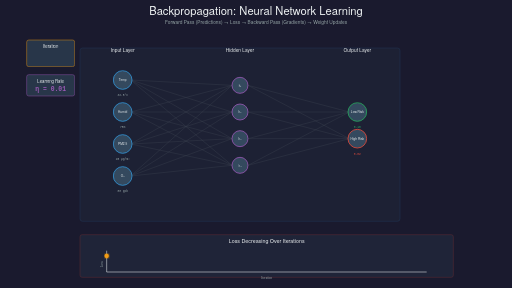
t = 0.00 s
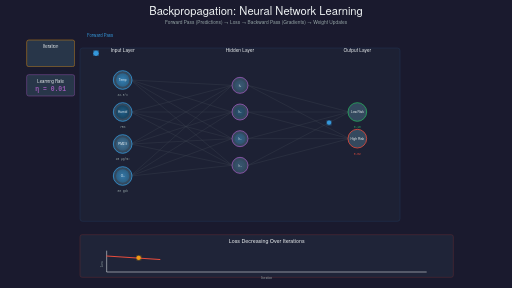
t = 2.00 s
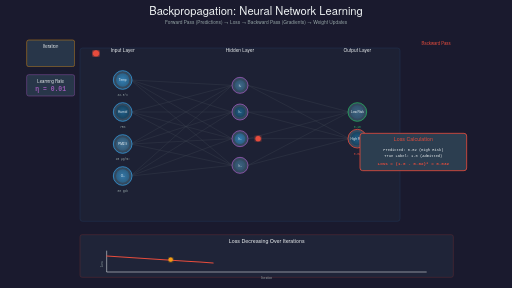
t = 4.00 s
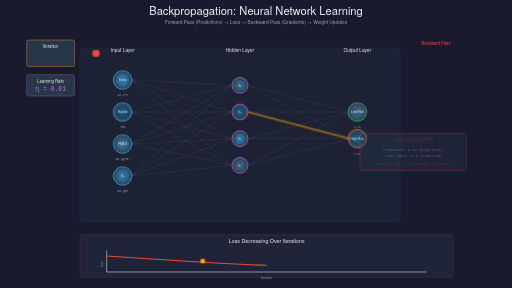
t = 6.00 s
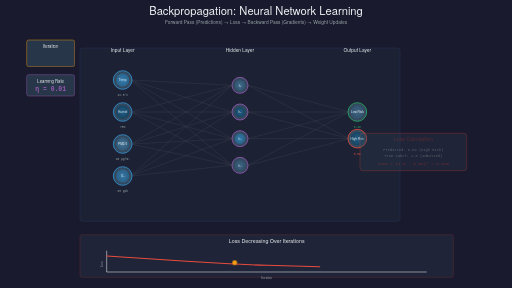
t = 8.00 s
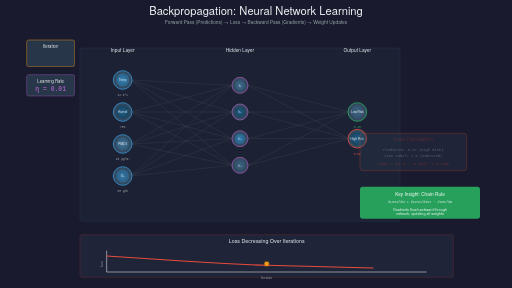
t = 10.00 s

The animated SVG that drew these frames (rendered in a browser with its animation timeline set to each time). Animation: 43 SMIL elements (animate=25,animateMotion=8,set=10); frames cover the first 10.00 s, repeats indefinitely.

<?xml version="1.0" encoding="UTF-8"?>
<svg xmlns="http://www.w3.org/2000/svg" xmlns:xlink="http://www.w3.org/1999/xlink"
     viewBox="0 0 1920 1080" width="1920" height="1080">

  <defs>
    <!-- Filters -->
    <filter id="glow">
      <feGaussianBlur stdDeviation="4" result="coloredBlur"/>
      <feMerge>
        <feMergeNode in="coloredBlur"/>
        <feMergeNode in="SourceGraphic"/>
      </feMerge>
    </filter>

    <filter id="nodeGlow">
      <feGaussianBlur stdDeviation="6" result="coloredBlur"/>
      <feMerge>
        <feMergeNode in="coloredBlur"/>
        <feMergeNode in="SourceGraphic"/>
      </feMerge>
    </filter>

    <!-- Gradients for activation intensity -->
    <radialGradient id="activeLow">
      <stop offset="0%" style="stop-color:#5DADE2;stop-opacity:0.9"/>
      <stop offset="100%" style="stop-color:#2874A6;stop-opacity:0.7"/>
    </radialGradient>

    <radialGradient id="activeMed">
      <stop offset="0%" style="stop-color:#3498DB;stop-opacity:1"/>
      <stop offset="100%" style="stop-color:#2471A3;stop-opacity:0.9"/>
    </radialGradient>

    <radialGradient id="activeHigh">
      <stop offset="0%" style="stop-color:#1F618D;stop-opacity:1"/>
      <stop offset="100%" style="stop-color:#154360;stop-opacity:1"/>
    </radialGradient>

    <radialGradient id="gradientFlow">
      <stop offset="0%" style="stop-color:#E74C3C;stop-opacity:1"/>
      <stop offset="100%" style="stop-color:#C0392B;stop-opacity:0.9"/>
    </radialGradient>

    <!-- Arrow markers -->
    <marker id="forwardArrow" markerWidth="8" markerHeight="8" refX="7" refY="3" orient="auto">
      <polygon points="0 0, 8 3, 0 6" fill="#3498DB"/>
    </marker>

    <marker id="backwardArrow" markerWidth="8" markerHeight="8" refX="7" refY="3" orient="auto">
      <polygon points="0 0, 8 3, 0 6" fill="#E74C3C"/>
    </marker>
  </defs>

  <!-- Background -->
  <rect width="1920" height="1080" fill="#1a1a2e"/>

  <!-- Title -->
  <g id="title">
    <text x="960" y="55" font-family="'Helvetica Neue', Arial, sans-serif"
          font-size="42" font-weight="300" fill="#ECF0F1" text-anchor="middle">
      Backpropagation: Neural Network Learning
    </text>
    <text x="960" y="90" font-family="'Helvetica Neue', Arial, sans-serif"
          font-size="18" font-weight="300" fill="#95A5A6" text-anchor="middle">
      Forward Pass (Predictions) → Loss → Backward Pass (Gradients) → Weight Updates
    </text>
  </g>

  <!-- Main network visualization -->
  <g id="network" transform="translate(360, 200)">
    <!-- Network container -->
    <rect x="-60" y="-20" width="1200" height="650" rx="10"
          fill="#2C3E50" opacity="0.2" stroke="#3498DB" stroke-width="2"/>

    <!-- Layer labels -->
    <text x="100" y="-5" font-family="'Helvetica Neue', Arial, sans-serif"
          font-size="18" fill="#ECF0F1" text-anchor="middle" font-weight="500">
      Input Layer
    </text>
    <text x="540" y="-5" font-family="'Helvetica Neue', Arial, sans-serif"
          font-size="18" fill="#ECF0F1" text-anchor="middle" font-weight="500">
      Hidden Layer
    </text>
    <text x="980" y="-5" font-family="'Helvetica Neue', Arial, sans-serif"
          font-size="18" fill="#ECF0F1" text-anchor="middle" font-weight="500">
      Output Layer
    </text>

    <!-- ============= CONNECTIONS (EDGES) ============= -->
    <!-- Input to Hidden layer connections -->
    <g id="weights-input-hidden" stroke="#7F8C8D" stroke-width="1.5" opacity="0.3">
      <!-- From input node 1 -->
      <line x1="130" y1="100" x2="510" y2="120"/>
      <line x1="130" y1="100" x2="510" y2="220"/>
      <line x1="130" y1="100" x2="510" y2="320"/>
      <line x1="130" y1="100" x2="510" y2="420"/>

      <!-- From input node 2 -->
      <line x1="130" y1="220" x2="510" y2="120"/>
      <line x1="130" y1="220" x2="510" y2="220"/>
      <line x1="130" y1="220" x2="510" y2="320"/>
      <line x1="130" y1="220" x2="510" y2="420"/>

      <!-- From input node 3 -->
      <line x1="130" y1="340" x2="510" y2="120"/>
      <line x1="130" y1="340" x2="510" y2="220"/>
      <line x1="130" y1="340" x2="510" y2="320"/>
      <line x1="130" y1="340" x2="510" y2="420"/>

      <!-- From input node 4 -->
      <line x1="130" y1="460" x2="510" y2="120"/>
      <line x1="130" y1="460" x2="510" y2="220"/>
      <line x1="130" y1="460" x2="510" y2="320"/>
      <line x1="130" y1="460" x2="510" y2="420"/>
    </g>

    <!-- Hidden to Output layer connections -->
    <g id="weights-hidden-output" stroke="#7F8C8D" stroke-width="1.5" opacity="0.3">
      <!-- From hidden node 1 -->
      <line x1="570" y1="120" x2="950" y2="220"/>
      <line x1="570" y1="120" x2="950" y2="320"/>

      <!-- From hidden node 2 -->
      <line x1="570" y1="220" x2="950" y2="220"/>
      <line x1="570" y1="220" x2="950" y2="320"/>

      <!-- From hidden node 3 -->
      <line x1="570" y1="320" x2="950" y2="220"/>
      <line x1="570" y1="320" x2="950" y2="320"/>

      <!-- From hidden node 4 -->
      <line x1="570" y1="420" x2="950" y2="220"/>
      <line x1="570" y1="420" x2="950" y2="320"/>
    </g>

    <!-- ============= ANIMATED SIGNAL FLOW (FORWARD PASS) ============= -->
    <g id="forward-signal" opacity="0">
      <!-- Wave effect from input to hidden -->
      <circle r="8" fill="#3498DB" filter="url(#nodeGlow)">
        <animateMotion dur="1s" begin="0s;20s" repeatCount="1"
                       path="M 130,100 L 510,220"/>
      </circle>
      <circle r="8" fill="#3498DB" filter="url(#nodeGlow)">
        <animateMotion dur="1s" begin="0.1s;20.1s" repeatCount="1"
                       path="M 130,220 L 510,220"/>
      </circle>
      <circle r="8" fill="#3498DB" filter="url(#nodeGlow)">
        <animateMotion dur="1s" begin="0.2s;20.2s" repeatCount="1"
                       path="M 130,340 L 510,320"/>
      </circle>

      <!-- Wave from hidden to output -->
      <circle r="8" fill="#3498DB" filter="url(#nodeGlow)">
        <animateMotion dur="1s" begin="1.2s;21.2s" repeatCount="1"
                       path="M 570,220 L 950,270"/>
      </circle>

      <animate attributeName="opacity"
               values="0;1;1;0;0;1;1;0"
               keyTimes="0;0.05;0.15;0.2;0.95;0.96;0.98;1"
               dur="20s"
               repeatCount="indefinite"/>
    </g>

    <!-- ============= ANIMATED GRADIENT FLOW (BACKWARD PASS) ============= -->
    <g id="backward-gradient" opacity="0">
      <!-- Red wave flowing backward from output to hidden -->
      <circle r="10" fill="#E74C3C" filter="url(#nodeGlow)">
        <animateMotion dur="1s" begin="3s;23s" repeatCount="1"
                       path="M 950,270 L 570,220"/>
      </circle>
      <circle r="10" fill="#E74C3C" filter="url(#nodeGlow)">
        <animateMotion dur="1s" begin="3.1s;23.1s" repeatCount="1"
                       path="M 950,320 L 570,320"/>
      </circle>

      <!-- Red wave from hidden to input -->
      <circle r="10" fill="#E74C3C" filter="url(#nodeGlow)">
        <animateMotion dur="1s" begin="4.2s;24.2s" repeatCount="1"
                       path="M 570,220 L 130,220"/>
      </circle>
      <circle r="10" fill="#E74C3C" filter="url(#nodeGlow)">
        <animateMotion dur="1s" begin="4.3s;24.3s" repeatCount="1"
                       path="M 570,320 L 130,340"/>
      </circle>

      <animate attributeName="opacity"
               values="0;0;0;1;1;0;0;0;0;1;1;0"
               keyTimes="0;0.13;0.15;0.2;0.3;0.35;0.93;0.95;0.96;0.98;0.99;1"
               dur="20s"
               repeatCount="indefinite"/>
    </g>

    <!-- ============= NODES ============= -->
    <!-- Input layer nodes -->
    <g id="input-layer">
      <!-- Node 1: Temperature -->
      <circle cx="100" cy="100" r="35" fill="#34495E" stroke="#3498DB" stroke-width="3"/>
      <circle cx="100" cy="100" r="25" fill="url(#activeMed)" opacity="0">
        <animate attributeName="opacity"
                 values="0;0.7;0.7;0.7;0.7;0.7;0.7;0.7;0"
                 keyTimes="0;0.05;0.1;0.3;0.5;0.7;0.9;0.95;1"
                 dur="20s"
                 repeatCount="indefinite"/>
      </circle>
      <text x="100" y="105" font-family="'Helvetica Neue', Arial, sans-serif"
            font-size="12" fill="#ECF0F1" text-anchor="middle" font-weight="500">
        Temp
      </text>
      <text x="100" y="160" font-family="'Courier New', monospace"
            font-size="11" fill="#95A5A6" text-anchor="middle">
        32.5°C
      </text>

      <!-- Node 2: Humidity -->
      <circle cx="100" cy="220" r="35" fill="#34495E" stroke="#3498DB" stroke-width="3"/>
      <circle cx="100" cy="220" r="25" fill="url(#activeHigh)" opacity="0">
        <animate attributeName="opacity"
                 values="0;0.9;0.9;0.9;0.9;0.9;0.9;0.9;0"
                 keyTimes="0;0.05;0.1;0.3;0.5;0.7;0.9;0.95;1"
                 dur="20s"
                 repeatCount="indefinite"/>
      </circle>
      <text x="100" y="225" font-family="'Helvetica Neue', Arial, sans-serif"
            font-size="12" fill="#ECF0F1" text-anchor="middle" font-weight="500">
        Humid
      </text>
      <text x="100" y="280" font-family="'Courier New', monospace"
            font-size="11" fill="#95A5A6" text-anchor="middle">
        75%
      </text>

      <!-- Node 3: PM2.5 -->
      <circle cx="100" cy="340" r="35" fill="#34495E" stroke="#3498DB" stroke-width="3"/>
      <circle cx="100" cy="340" r="25" fill="url(#activeLow)" opacity="0">
        <animate attributeName="opacity"
                 values="0;0.5;0.5;0.5;0.5;0.5;0.5;0.5;0"
                 keyTimes="0;0.05;0.1;0.3;0.5;0.7;0.9;0.95;1"
                 dur="20s"
                 repeatCount="indefinite"/>
      </circle>
      <text x="100" y="345" font-family="'Helvetica Neue', Arial, sans-serif"
            font-size="12" fill="#ECF0F1" text-anchor="middle" font-weight="500">
        PM2.5
      </text>
      <text x="100" y="400" font-family="'Courier New', monospace"
            font-size="11" fill="#95A5A6" text-anchor="middle">
        45 µg/m³
      </text>

      <!-- Node 4: O3 -->
      <circle cx="100" cy="460" r="35" fill="#34495E" stroke="#3498DB" stroke-width="3"/>
      <circle cx="100" cy="460" r="25" fill="url(#activeMed)" opacity="0">
        <animate attributeName="opacity"
                 values="0;0.6;0.6;0.6;0.6;0.6;0.6;0.6;0"
                 keyTimes="0;0.05;0.1;0.3;0.5;0.7;0.9;0.95;1"
                 dur="20s"
                 repeatCount="indefinite"/>
      </circle>
      <text x="100" y="465" font-family="'Helvetica Neue', Arial, sans-serif"
            font-size="12" fill="#ECF0F1" text-anchor="middle" font-weight="500">
        O₃
      </text>
      <text x="100" y="520" font-family="'Courier New', monospace"
            font-size="11" fill="#95A5A6" text-anchor="middle">
        80 ppb
      </text>
    </g>

    <!-- Hidden layer nodes -->
    <g id="hidden-layer">
      <circle cx="540" cy="120" r="30" fill="#34495E" stroke="#9B59B6" stroke-width="3"/>
      <circle cx="540" cy="120" r="20" fill="url(#activeLow)" opacity="0">
        <animate attributeName="opacity"
                 values="0;0;0.4;0.4;0.4;0.4;0.4;0.4;0"
                 keyTimes="0;0.08;0.12;0.3;0.5;0.7;0.9;0.95;1"
                 dur="20s"
                 repeatCount="indefinite"/>
      </circle>
      <text x="540" y="125" font-family="'Helvetica Neue', Arial, sans-serif"
            font-size="11" fill="#ECF0F1" text-anchor="middle">h₁</text>

      <circle cx="540" cy="220" r="30" fill="#34495E" stroke="#9B59B6" stroke-width="3"/>
      <circle cx="540" cy="220" r="20" fill="url(#activeHigh)" opacity="0">
        <animate attributeName="opacity"
                 values="0;0;0.85;0.85;0.85;0.85;0.85;0.85;0"
                 keyTimes="0;0.08;0.12;0.3;0.5;0.7;0.9;0.95;1"
                 dur="20s"
                 repeatCount="indefinite"/>
      </circle>
      <text x="540" y="225" font-family="'Helvetica Neue', Arial, sans-serif"
            font-size="11" fill="#ECF0F1" text-anchor="middle">h₂</text>

      <circle cx="540" cy="320" r="30" fill="#34495E" stroke="#9B59B6" stroke-width="3"/>
      <circle cx="540" cy="320" r="20" fill="url(#activeMed)" opacity="0">
        <animate attributeName="opacity"
                 values="0;0;0.65;0.65;0.65;0.65;0.65;0.65;0"
                 keyTimes="0;0.08;0.12;0.3;0.5;0.7;0.9;0.95;1"
                 dur="20s"
                 repeatCount="indefinite"/>
      </circle>
      <text x="540" y="325" font-family="'Helvetica Neue', Arial, sans-serif"
            font-size="11" fill="#ECF0F1" text-anchor="middle">h₃</text>

      <circle cx="540" cy="420" r="30" fill="#34495E" stroke="#9B59B6" stroke-width="3"/>
      <circle cx="540" cy="420" r="20" fill="url(#activeLow)" opacity="0">
        <animate attributeName="opacity"
                 values="0;0;0.3;0.3;0.3;0.3;0.3;0.3;0"
                 keyTimes="0;0.08;0.12;0.3;0.5;0.7;0.9;0.95;1"
                 dur="20s"
                 repeatCount="indefinite"/>
      </circle>
      <text x="540" y="425" font-family="'Helvetica Neue', Arial, sans-serif"
            font-size="11" fill="#ECF0F1" text-anchor="middle">h₄</text>
    </g>

    <!-- Output layer nodes -->
    <g id="output-layer">
      <!-- Node 1: CV Risk Low -->
      <circle cx="980" cy="220" r="35" fill="#34495E" stroke="#27AE60" stroke-width="3"/>
      <circle cx="980" cy="220" r="25" fill="url(#activeLow)" opacity="0">
        <animate attributeName="opacity"
                 values="0;0;0;0.3;0.3;0.3;0.3;0.3;0"
                 keyTimes="0;0.13;0.16;0.2;0.5;0.7;0.9;0.95;1"
                 dur="20s"
                 repeatCount="indefinite"/>
      </circle>
      <text x="980" y="225" font-family="'Helvetica Neue', Arial, sans-serif"
            font-size="12" fill="#ECF0F1" text-anchor="middle" font-weight="500">
        Low Risk
      </text>
      <text x="980" y="280" font-family="'Courier New', monospace"
            font-size="11" fill="#27AE60" text-anchor="middle">
        0.18
      </text>

      <!-- Node 2: CV Risk High -->
      <circle cx="980" cy="320" r="35" fill="#34495E" stroke="#E74C3C" stroke-width="3"/>
      <circle cx="980" cy="320" r="25" fill="url(#activeHigh)" opacity="0">
        <animate attributeName="opacity"
                 values="0;0;0;0.9;0.9;0.9;0.9;0.9;0"
                 keyTimes="0;0.13;0.16;0.2;0.5;0.7;0.9;0.95;1"
                 dur="20s"
                 repeatCount="indefinite"/>
      </circle>
      <text x="980" y="325" font-family="'Helvetica Neue', Arial, sans-serif"
            font-size="12" fill="#ECF0F1" text-anchor="middle" font-weight="500">
        High Risk
      </text>
      <text x="980" y="380" font-family="'Courier New', monospace"
            font-size="11" fill="#E74C3C" text-anchor="middle">
        0.82
      </text>
    </g>

    <!-- Weight update indicators (edges pulsing) -->
    <g id="weight-updates" opacity="0">
      <!-- Highlight a few connections during weight update -->
      <line x1="130" y1="220" x2="510" y2="220" stroke="#F39C12" stroke-width="3"
            filter="url(#glow)"/>
      <line x1="570" y1="220" x2="950" y2="320" stroke="#F39C12" stroke-width="3"
            filter="url(#glow)"/>

      <animate attributeName="opacity"
               values="0;0;0;0;0.8;0.8;0;0;0;0;0.8;0.8;0"
               keyTimes="0;0.2;0.25;0.28;0.3;0.32;0.35;0.93;0.95;0.97;0.98;0.99;1"
               dur="20s"
               repeatCount="indefinite"/>
    </g>
  </g>

  <!-- Loss calculation box -->
  <g id="loss-display" transform="translate(1350, 500)" opacity="0">
    <rect x="0" y="0" width="400" height="140" rx="10"
          fill="#2C3E50" stroke="#E74C3C" stroke-width="3"/>

    <text x="200" y="30" font-family="'Helvetica Neue', Arial, sans-serif"
          font-size="20" fill="#E74C3C" text-anchor="middle" font-weight="500">
      Loss Calculation
    </text>

    <text x="200" y="65" font-family="'Courier New', monospace"
          font-size="14" fill="#ECF0F1" text-anchor="middle">
      Predicted: 0.82 (High Risk)
    </text>

    <text x="200" y="90" font-family="'Courier New', monospace"
          font-size="14" fill="#ECF0F1" text-anchor="middle">
      True Label: 1.0 (Admitted)
    </text>

    <text x="200" y="120" font-family="'Courier New', monospace"
          font-size="16" fill="#E74C3C" text-anchor="middle" font-weight="600">
      Loss = (1.0 - 0.82)² = 0.032
    </text>

    <animate attributeName="opacity"
             values="0;0;0;1;1;0.3;0.3;0;0;0;1;1;0.3;0.3;0"
             keyTimes="0;0.15;0.18;0.2;0.28;0.3;0.9;0.93;0.95;0.96;0.98;0.99;0.995;0.998;1"
             dur="20s"
             repeatCount="indefinite"/>
  </g>

  <!-- Process flow indicators -->
  <g id="process-flow">
    <!-- Forward pass arrow -->
    <g transform="translate(300, 150)" opacity="0">
      <path d="M 0,0 L 150,0" stroke="#3498DB" stroke-width="4"
            marker-end="url(#forwardArrow)" filter="url(#glow)"/>
      <text x="75" y="-10" font-family="'Helvetica Neue', Arial, sans-serif"
            font-size="16" fill="#3498DB" text-anchor="middle" font-weight="500">
        Forward Pass
      </text>

      <animate attributeName="opacity"
               values="0;1;1;0;0;1;1;0"
               keyTimes="0;0.05;0.15;0.2;0.95;0.96;0.98;1"
               dur="20s"
               repeatCount="indefinite"/>
    </g>

    <!-- Backward pass arrow -->
    <g transform="translate(1560, 180)" opacity="0">
      <path d="M 150,0 L 0,0" stroke="#E74C3C" stroke-width="4"
            marker-end="url(#backwardArrow)" filter="url(#glow)"/>
      <text x="75" y="-10" font-family="'Helvetica Neue', Arial, sans-serif"
            font-size="16" fill="#E74C3C" text-anchor="middle" font-weight="500">
        Backward Pass
      </text>

      <animate attributeName="opacity"
               values="0;0;0;1;1;0;0;0;0;1;1;0"
               keyTimes="0;0.13;0.15;0.2;0.3;0.35;0.93;0.95;0.96;0.98;0.99;1"
               dur="20s"
               repeatCount="indefinite"/>
    </g>

    <!-- Weight update indicator -->
    <g transform="translate(1600, 300)" opacity="0">
      <rect x="0" y="0" width="200" height="60" rx="8" fill="#F39C12"/>
      <text x="100" y="38" font-family="'Helvetica Neue', Arial, sans-serif"
            font-size="18" fill="#FFFFFF" text-anchor="middle" font-weight="600">
        Update Weights
      </text>

      <animate attributeName="opacity"
               values="0;0;0;0;1;1;0;0;0;0;0;1;1;0"
               keyTimes="0;0.25;0.28;0.3;0.32;0.35;0.4;0.93;0.95;0.97;0.98;0.99;0.995;1"
               dur="20s"
               repeatCount="indefinite"/>
    </g>
  </g>

  <!-- Bottom panel: Loss over iterations -->
  <g id="loss-over-time" transform="translate(300, 880)">
    <rect x="0" y="0" width="1400" height="160" rx="8"
          fill="#2C3E50" opacity="0.3" stroke="#E74C3C" stroke-width="2"/>

    <text x="700" y="30" font-family="'Helvetica Neue', Arial, sans-serif"
          font-size="20" fill="#ECF0F1" text-anchor="middle" font-weight="500">
      Loss Decreasing Over Iterations
    </text>

    <!-- Simple line chart -->
    <g transform="translate(100, 60)">
      <!-- Axes -->
      <line x1="0" y1="80" x2="1200" y2="80" stroke="#ECF0F1" stroke-width="2"/>
      <line x1="0" y1="0" x2="0" y2="80" stroke="#ECF0F1" stroke-width="2"/>

      <text x="600" y="105" font-size="12" fill="#95A5A6" text-anchor="middle">Iteration</text>
      <text x="-15" y="40" font-size="12" fill="#95A5A6" text-anchor="end"
            transform="rotate(-90, -15, 40)">Loss</text>

      <!-- Loss curve (exponential decay) -->
      <path d="M 0,20 Q 150,30 300,40 T 600,55 Q 800,60 1000,65 T 1200,68"
            fill="none" stroke="#E74C3C" stroke-width="4" stroke-linecap="round">
        <animate attributeName="stroke-dasharray"
                 values="0,2000;2000,0"
                 dur="20s"
                 repeatCount="indefinite"/>
      </path>

      <!-- Current iteration marker -->
      <circle r="8" fill="#F39C12" filter="url(#glow)">
        <animate attributeName="cx"
                 values="0;240;480;720;960;1200;1200;0"
                 keyTimes="0;0.2;0.4;0.6;0.8;0.95;0.98;1"
                 dur="20s"
                 repeatCount="indefinite"/>
        <animate attributeName="cy"
                 values="20;34;45;54;61;68;68;20"
                 keyTimes="0;0.2;0.4;0.6;0.8;0.95;0.98;1"
                 dur="20s"
                 repeatCount="indefinite"/>
      </circle>
    </g>
  </g>

  <!-- Iteration counter -->
  <g id="iteration-display" transform="translate(100, 150)">
    <rect x="0" y="0" width="180" height="100" rx="8"
          fill="#2C3E50" opacity="0.8" stroke="#F39C12" stroke-width="2"/>

    <text x="90" y="30" font-family="'Helvetica Neue', Arial, sans-serif"
          font-size="16" fill="#ECF0F1" text-anchor="middle">
      Iteration
    </text>

    <text x="90" y="65" font-family="'Courier New', monospace"
          font-size="32" fill="#F39C12" text-anchor="middle" font-weight="600">
      <tspan id="iter-num">
        <set attributeName="textContent" to="1" begin="0s"/>
        <set attributeName="textContent" to="2" begin="4s"/>
        <set attributeName="textContent" to="3" begin="8s"/>
        <set attributeName="textContent" to="4" begin="12s"/>
        <set attributeName="textContent" to="5" begin="16s"/>
      </tspan>
    </text>
  </g>

  <!-- Learning rate display -->
  <g id="learning-rate-display" transform="translate(100, 280)">
    <rect x="0" y="0" width="180" height="80" rx="8"
          fill="#2C3E50" opacity="0.8" stroke="#9B59B6" stroke-width="2"/>

    <text x="90" y="30" font-family="'Helvetica Neue', Arial, sans-serif"
          font-size="16" fill="#ECF0F1" text-anchor="middle">
      Learning Rate
    </text>

    <text x="90" y="60" font-family="'Courier New', monospace"
          font-size="24" fill="#9B59B6" text-anchor="middle" font-weight="600">
      η = 0.01
    </text>
  </g>

  <!-- Teaching moment -->
  <g id="teaching-moment" transform="translate(1350, 700)">
    <rect x="0" y="0" width="450" height="120" rx="10" fill="#27AE60" opacity="0">
      <animate attributeName="opacity"
               values="0;0;0;0;0.9;0.9"
               keyTimes="0;0.3;0.35;0.4;0.45;1"
               dur="20s"
               repeatCount="indefinite"/>
    </rect>

    <text x="225" y="35" font-family="'Helvetica Neue', Arial, sans-serif"
          font-size="18" fill="#FFFFFF" text-anchor="middle" font-weight="500"
          opacity="0">
      Key Insight: Chain Rule
      <animate attributeName="opacity"
               values="0;0;0;0;1;1"
               keyTimes="0;0.3;0.35;0.4;0.45;1"
               dur="20s"
               repeatCount="indefinite"/>
    </text>

    <text x="225" y="63" font-family="'Courier New', monospace"
          font-size="13" fill="#ECF0F1" text-anchor="middle"
          opacity="0">
      ∂Loss/∂w = ∂Loss/∂out · ∂out/∂w
      <animate attributeName="opacity"
               values="0;0;0;0;1;1"
               keyTimes="0;0.3;0.35;0.4;0.45;1"
               dur="20s"
               repeatCount="indefinite"/>
    </text>

    <text x="225" y="90" font-family="'Helvetica Neue', Arial, sans-serif"
          font-size="14" fill="#ECF0F1" text-anchor="middle"
          opacity="0">
      Gradients flow backward through
      <animate attributeName="opacity"
               values="0;0;0;0;1;1"
               keyTimes="0;0.3;0.35;0.4;0.45;1"
               dur="20s"
               repeatCount="indefinite"/>
    </text>

    <text x="225" y="108" font-family="'Helvetica Neue', Arial, sans-serif"
          font-size="14" fill="#ECF0F1" text-anchor="middle"
          opacity="0">
      network, updating all weights
      <animate attributeName="opacity"
               values="0;0;0;0;1;1"
               keyTimes="0;0.3;0.35;0.4;0.45;1"
               dur="20s"
               repeatCount="indefinite"/>
    </text>
  </g>

  <!-- Phase indicator -->
  <g id="phase-indicator" transform="translate(300, 120)">
    <text x="0" y="0" font-family="'Helvetica Neue', Arial, sans-serif"
          font-size="18" fill="#F39C12" font-weight="500">
      <tspan id="phase-text">
        <set attributeName="textContent" to="Phase 1: Forward propagation (compute predictions)" begin="0s"/>
        <set attributeName="textContent" to="Phase 2: Calculate loss (error measure)" begin="3s"/>
        <set attributeName="textContent" to="Phase 3: Backpropagation (compute gradients)" begin="6s"/>
        <set attributeName="textContent" to="Phase 4: Update weights (gradient descent)" begin="9s"/>
        <set attributeName="textContent" to="Repeat... Loss converging to minimum" begin="13s"/>
      </tspan>
    </text>
  </g>

</svg>
